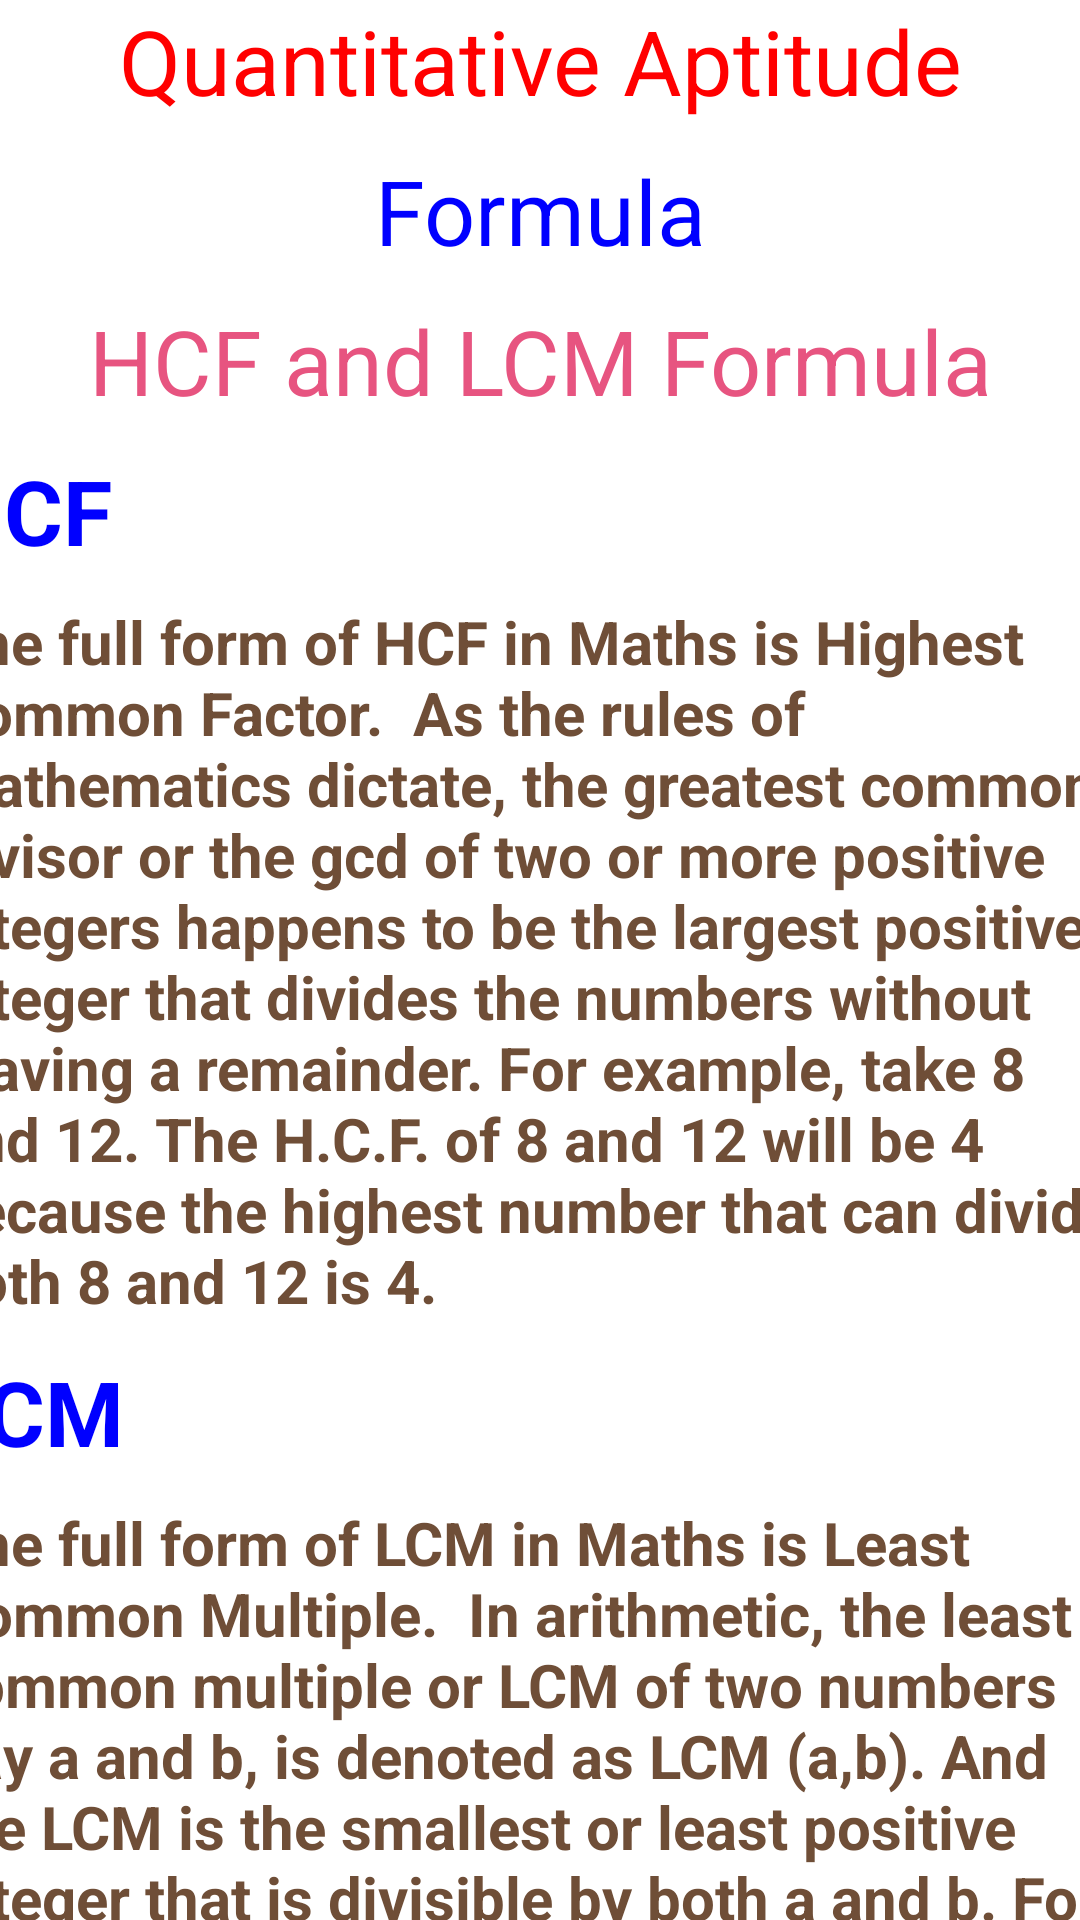

Android layout source for this screen:
<!-- AndroidManifest.xml: application theme Theme.Cct -->
<!-- res/layout/activity_hcflcmformula.xml -->
<?xml version="1.0" encoding="utf-8"?>
<LinearLayout xmlns:android="http://schemas.android.com/apk/res/android"
    xmlns:app="http://schemas.android.com/apk/res-auto"
    xmlns:tools="http://schemas.android.com/tools"
    android:layout_width="match_parent"
    android:layout_height="match_parent"
    android:orientation="vertical"
    android:weightSum="10"
    android:background="@raw/backgroundcct"
    tools:context=".hcflcm">

    <LinearLayout
        android:layout_width="match_parent"
        android:layout_height="0dp"
        android:layout_weight="1"
        android:background="@raw/backgroundcct"
        android:orientation="horizontal"
        android:weightSum="5">



        <TextView
            android:layout_width="wrap_content"
            android:layout_height="wrap_content"
            android:layout_weight="3"
            android:layout_gravity="center"
            android:layout_marginLeft="60dp"
            android:text="Formula"
            android:textAlignment="center"
            android:textSize="45dp"
            android:textColor="@color/white"
            >

        </TextView>

        <ImageView
            android:layout_width="wrap_content"
            android:layout_height="48dp"
            android:layout_marginTop="10dp"
            android:layout_weight="1"
            android:src="@drawable/ic_cross">

        </ImageView>

    </LinearLayout>

    <ScrollView
        android:layout_width="400dp"
        android:layout_height="798dp"
        android:layout_gravity="center">

        <LinearLayout
            android:layout_width="match_parent"
            android:layout_height="10dp"
            android:layout_weight="9"
            android:background="@raw/backgroundcct"
            android:orientation="vertical"
            android:weightSum="9">

            <TextView
                android:layout_width="match_parent"
                android:layout_height="40dp"
                android:text="Quantitative Aptitude"
                android:textAlignment="center"
                android:textColor="@color/red"
                android:textSize="30dp">

            </TextView>

            <TextView
                android:layout_width="match_parent"
                android:layout_height="40dp"
                android:layout_marginTop="10dp"
                android:text="Formula"
                android:textAlignment="center"
                android:textColor="@color/blue1"
                android:textSize="30dp">

            </TextView>

            <TextView
                android:layout_width="match_parent"
                android:layout_height="40dp"
                android:layout_marginTop="10dp"
                android:text="HCF and LCM Formula"
                android:textAlignment="center"
                android:textColor="@color/pink"
                android:textSize="30dp">

            </TextView>


            <TextView
                android:layout_width="match_parent"
                android:layout_height="wrap_content"
                android:layout_marginTop="10dp"
                android:text="HCF "
                android:textColor="@color/blue1"
                android:textSize="30dp"
                android:textStyle="bold"></TextView>

            <TextView
                android:layout_width="match_parent"
                android:layout_height="wrap_content"
                android:layout_marginTop="10dp"
                android:text="The full form of HCF in Maths is Highest Common Factor.

As the rules of mathematics dictate, the greatest common divisor or the gcd of two or more positive integers happens to be the largest positive integer that divides the numbers without leaving a remainder. For example, take 8 and 12. The H.C.F. of 8 and 12 will be 4 because the highest number that can divide both 8 and 12 is 4."
                android:textColor="@color/coffee"
                android:textSize="20dp"
                android:textStyle="bold"></TextView>
            <TextView
                android:layout_width="match_parent"
                android:layout_height="wrap_content"
                android:layout_marginTop="10dp"
                android:text="LCM "
                android:textColor="@color/blue1"
                android:textSize="30dp"
                android:textStyle="bold"></TextView>
            <TextView
                android:layout_width="match_parent"
                android:layout_height="wrap_content"
                android:layout_marginTop="10dp"
                android:text="The full form of LCM in Maths is Least Common Multiple.

In arithmetic, the least common multiple or LCM of two numbers say a and b, is denoted as LCM (a,b). And the LCM is the smallest or least positive integer that is divisible by both a and b. For example, let us take two positive integers 4 and 6.

"
                android:textColor="@color/coffee"
                android:textSize="20dp"
                android:textStyle="bold"></TextView>

            <TextView
                android:layout_width="match_parent"
                android:layout_height="wrap_content"
                android:layout_marginTop="10dp"
                android:text="Product of Two numbers = (HCF of the two numbers) x (LCM of the two numbers)"
                android:textColor="@color/pink"
                android:textSize="22dp"
                android:textStyle="bold"></TextView>
            <TextView
                android:layout_width="match_parent"
                android:layout_height="wrap_content"
                android:layout_marginTop="10dp"
                android:text="HCF and LCM Tricks"
                android:textColor="@color/blue1"
                android:textSize="30dp"
                android:textStyle="bold"></TextView>

            <TextView
                android:layout_width="match_parent"
                android:layout_height="wrap_content"
                android:layout_marginTop="10dp"
                android:text="Trick 1:-The H.C.F of two or more numbers is smaller than or equal to the smallest number of given numbers"
                android:textColor="@color/coffee"
                android:textSize="20dp"
                android:textStyle="bold"></TextView>
            <TextView
                android:layout_width="match_parent"
                android:layout_height="wrap_content"
                android:layout_marginTop="10dp"
                android:text="Trick 2:- The smallest number which is exactly divisible by a, b and c is L.C.M of a, b, c."
                android:textColor="@color/coffee"
                android:textSize="20dp"
                android:textStyle="bold"></TextView>
            <TextView
                android:layout_width="match_parent"
                android:layout_height="wrap_content"
                android:layout_marginTop="10dp"
                android:text="Trick 3:- The L.C.M of two or more numbers is greater than or equal to the greatest number of given numbers."
                android:textColor="@color/coffee"
                android:textSize="20dp"
                android:textStyle="bold"></TextView>


        </LinearLayout>
    </ScrollView>

</LinearLayout>
<!-- resources referenced by this layout -->
<resources>
  <color name="blue1">#0000ff</color>
  <color name="coffee">#6f4e37</color>
  <color name="pink">#E75480</color>
  <color name="red">#FF0000</color>
  <color name="white">#FFFFFFFF</color>
  <!-- drawable ic_cross: vector/xml drawable (drawable, 3370 chars, omitted) -->
  <style name="Theme.Cct" parent="Theme.MaterialComponents.DayNight.DarkActionBar">
          
          <item name="colorPrimary">@color/purple_500</item>
          <item name="colorPrimaryVariant">@color/purple_700</item>
          <item name="colorOnPrimary">@color/white</item>
          
          <item name="colorSecondary">@color/teal_200</item>
          <item name="colorSecondaryVariant">@color/teal_700</item>
          <item name="colorOnSecondary">@color/black</item>
          
          <item name="android:statusBarColor" tools:targetApi="l">?attr/colorPrimaryVariant</item>
          
      </style>
  <color name="purple_500">#FF6200EE</color>
  <color name="purple_700">#FF3700B3</color>
  <color name="teal_200">#FF03DAC5</color>
  <color name="teal_700">#FF018786</color>
  <color name="black">#FF000000</color>
</resources>
